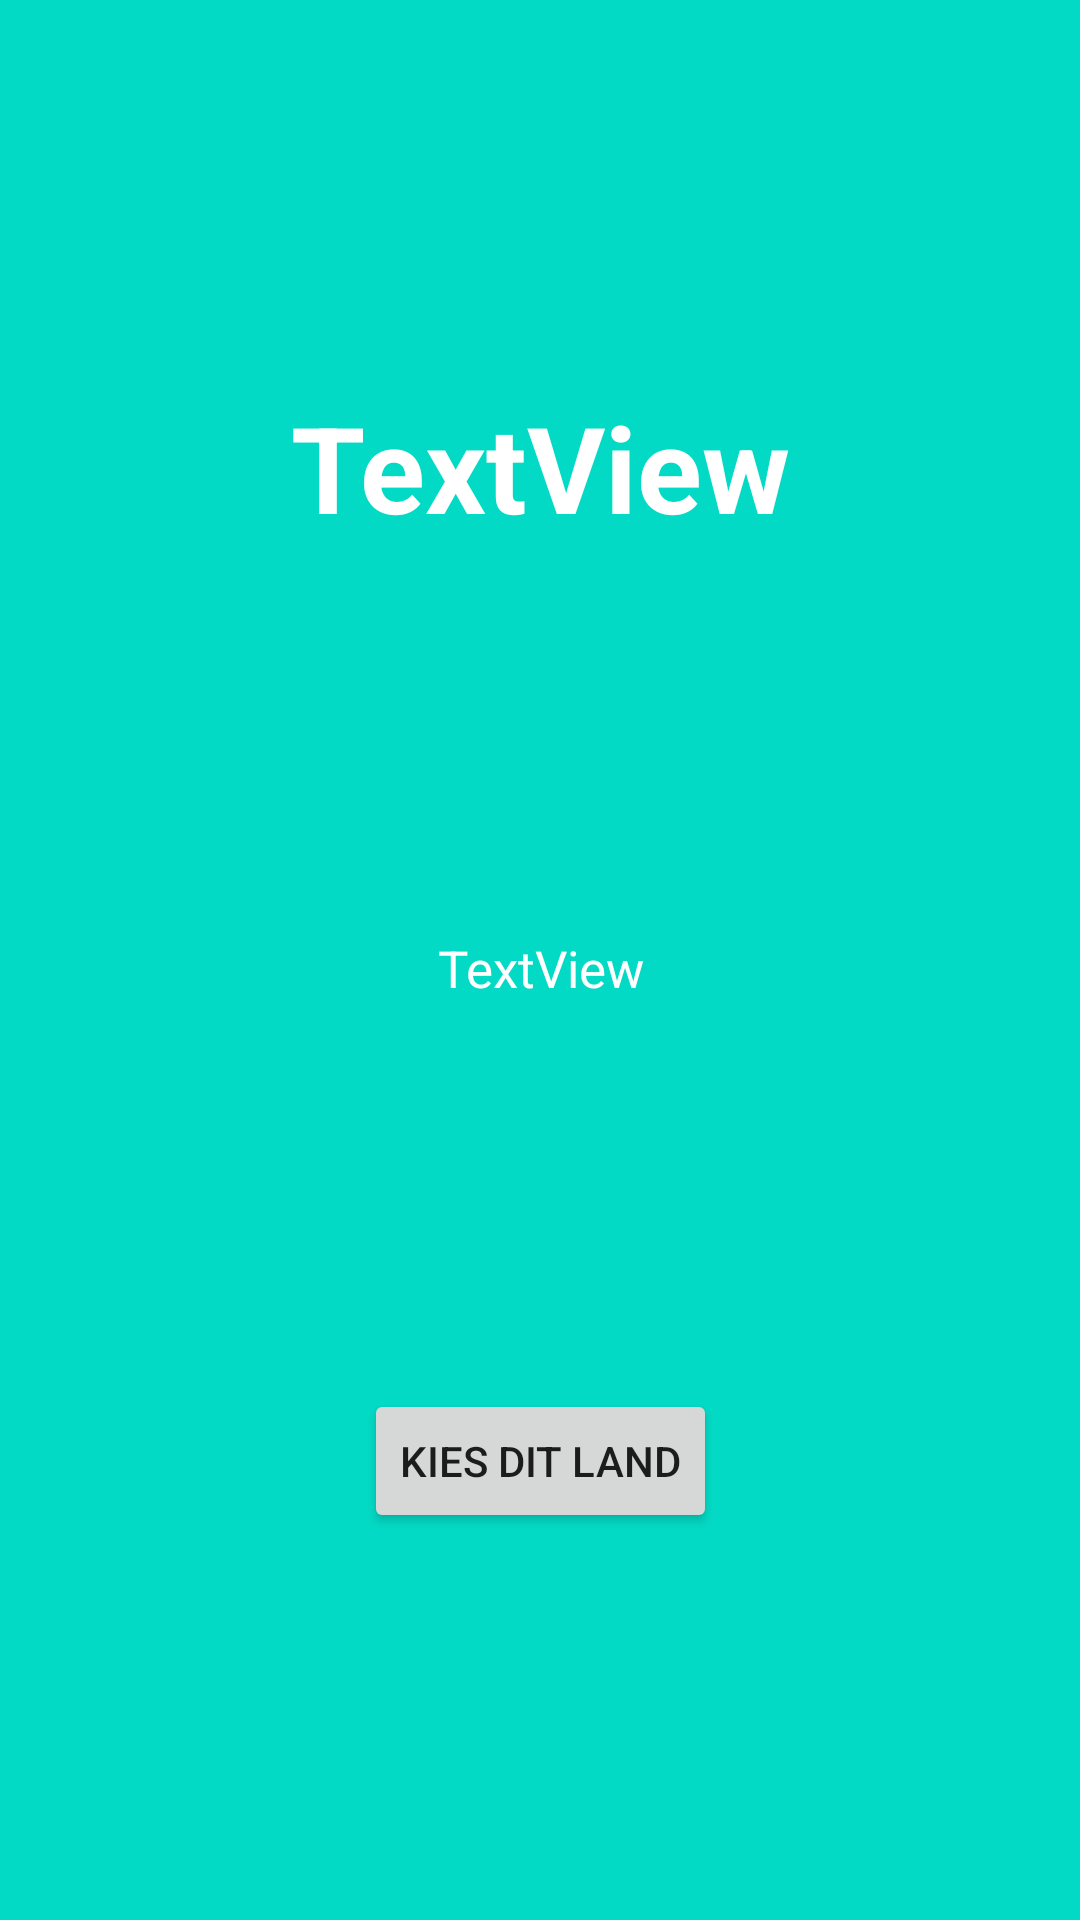

Here is an Android app screen rendered from its layout file. Give the layout XML and the strings, colors and styles it references.
<!-- AndroidManifest.xml: application theme Theme.MobieleBeleving -->
<!-- res/layout/land_item.xml -->
<?xml version="1.0" encoding="utf-8"?>
<androidx.constraintlayout.widget.ConstraintLayout xmlns:android="http://schemas.android.com/apk/res/android"
    xmlns:app="http://schemas.android.com/apk/res-auto"
    android:id="@+id/landLayout"
    android:layout_width="match_parent"
    android:layout_height="match_parent"
    android:layout_marginStart="30dp"
    android:layout_marginEnd="30dp"
    android:background="@color/teal_200">

    <TextView
        android:id="@+id/landName"
        android:layout_width="wrap_content"
        android:layout_height="wrap_content"
        android:text="TextView"
        android:textAlignment="center"
        android:gravity="center"
        android:textColor="@color/white"
        android:textSize="40sp"
        android:textStyle="bold"
        app:layout_constraintBottom_toTopOf="@id/landStory"
        app:layout_constraintEnd_toEndOf="parent"
        app:layout_constraintStart_toStartOf="parent"
        app:layout_constraintTop_toTopOf="parent" />

    <TextView
        android:id="@+id/landStory"
        android:layout_width="0dp"
        android:layout_height="wrap_content"
        android:layout_marginStart="25dp"
        android:layout_marginEnd="25dp"
        android:text="TextView"
        android:textAlignment="center"
        android:gravity="center"
        android:textColor="@color/white"
        android:textSize="17sp"
        app:layout_constraintBottom_toTopOf="@id/landChoose"
        app:layout_constraintEnd_toEndOf="parent"
        app:layout_constraintStart_toStartOf="parent"
        app:layout_constraintTop_toBottomOf="@id/landName" />

    <Button
        android:id="@+id/landChoose"
        android:layout_width="wrap_content"
        android:layout_height="wrap_content"
        android:text="Kies dit land"
        app:layout_constraintBottom_toBottomOf="parent"
        app:layout_constraintEnd_toEndOf="parent"
        app:layout_constraintStart_toStartOf="parent"
        app:layout_constraintTop_toBottomOf="@id/landStory" />
</androidx.constraintlayout.widget.ConstraintLayout>
<!-- resources referenced by this layout -->
<resources>
  <color name="teal_200">#FF03DAC5</color>
  <color name="white">#FFFFFFFF</color>
  <style name="Theme.MobieleBeleving" parent="Theme.MaterialComponents.DayNight.NoActionBar">
          
          <item name="colorPrimary">@color/purple_500</item>
          <item name="colorPrimaryVariant">@color/purple_700</item>
          <item name="colorOnPrimary">@color/white</item>
          
          <item name="colorSecondary">@color/teal_200</item>
          <item name="colorSecondaryVariant">@color/teal_700</item>
          <item name="colorOnSecondary">@color/black</item>
          
          <item name="android:statusBarColor" tools:targetApi="l">?attr/colorPrimaryVariant</item>
          
      </style>
  <color name="purple_500">#FF6200EE</color>
  <color name="purple_700">#FF3700B3</color>
  <color name="teal_700">#FF018786</color>
  <color name="black">#FF000000</color>
</resources>
